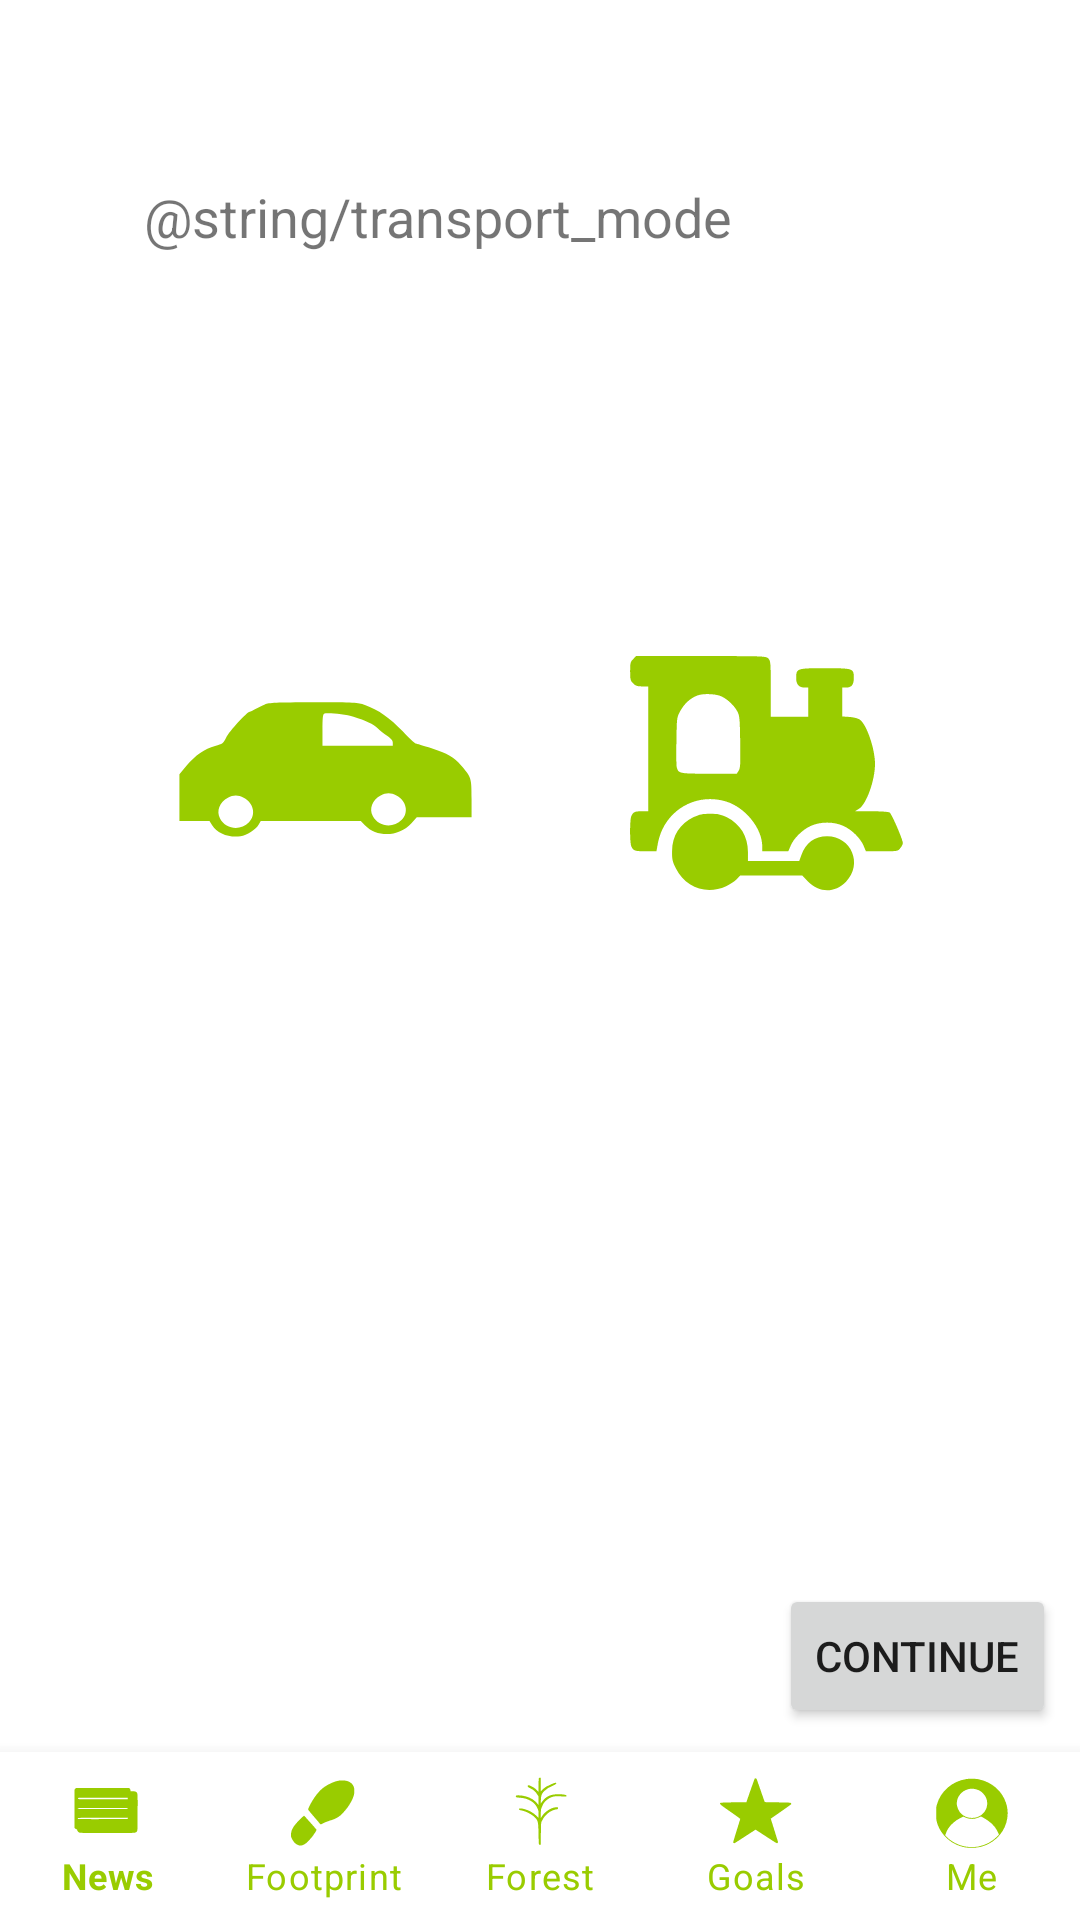

Layout XML and referenced resources for this Android screen:
<!-- AndroidManifest.xml: fallback theme Theme.MaterialComponents.DayNight.NoActionBar -->
<!-- res/layout/activity_footprint2.xml -->
<?xml version="1.0" encoding="utf-8"?>
<android.support.constraint.ConstraintLayout xmlns:android="http://schemas.android.com/apk/res/android"
    xmlns:app="http://schemas.android.com/apk/res-auto"
    xmlns:tools="http://schemas.android.com/tools"
    android:id="@+id/container"
    android:layout_width="match_parent"
    android:layout_height="match_parent"
    tools:context=".Footprint2">

    <TextView
        android:id="@+id/message"
        android:layout_width="268dp"
        android:layout_height="33dp"
        android:layout_marginLeft="160dp"
        android:layout_marginTop="60dp"
        android:layout_marginEnd="44dp"
        android:layout_marginRight="44dp"
        android:layout_marginBottom="8dp"
        android:text="@string/transport_mode"
        android:textSize="18sp"
        app:layout_constraintBottom_toTopOf="@+id/navigation"
        app:layout_constraintEnd_toEndOf="parent"
        app:layout_constraintLeft_toLeftOf="parent"
        app:layout_constraintTop_toTopOf="parent"
        app:layout_constraintVertical_bias="0.0" />

    <ImageView
        android:id="@+id/carbutton"
        android:layout_width="121dp"
        android:layout_height="99dp"
        android:layout_marginStart="8dp"
        android:layout_marginLeft="8dp"
        android:layout_marginTop="8dp"
        android:layout_marginEnd="8dp"
        android:layout_marginRight="8dp"
        android:layout_marginBottom="276dp"
        android:clickable="true"
        android:foreground="?android:attr/selectableItemBackground"
        android:tint="@android:color/holo_green_light"
        app:layout_constraintBottom_toTopOf="@+id/navigation"
        app:layout_constraintEnd_toEndOf="parent"
        app:layout_constraintHorizontal_bias="0.179"
        app:layout_constraintStart_toStartOf="parent"
        app:layout_constraintTop_toTopOf="parent"
        app:layout_constraintVertical_bias="1.0"
        app:srcCompat="@drawable/ic_car"
        tools:tint="@android:color/holo_green_dark" />

    <ImageView
        android:id="@+id/trainbutton"
        android:layout_width="121dp"
        android:layout_height="99dp"
        android:layout_marginStart="8dp"
        android:layout_marginLeft="8dp"
        android:layout_marginTop="8dp"
        android:layout_marginEnd="8dp"
        android:layout_marginRight="8dp"
        android:layout_marginBottom="276dp"
        android:clickable="true"
        android:foreground="?android:attr/selectableItemBackground"
        android:tint="@android:color/holo_green_light"
        app:layout_constraintBottom_toTopOf="@+id/navigation"
        app:layout_constraintEnd_toEndOf="parent"
        app:layout_constraintHorizontal_bias="0.838"
        app:layout_constraintStart_toStartOf="parent"
        app:layout_constraintTop_toTopOf="parent"
        app:layout_constraintVertical_bias="1.0"
        app:srcCompat="@drawable/ic_train"
        tools:tint="@android:color/holo_green_dark" />

    <Button
        android:id="@+id/button"
        android:layout_width="wrap_content"
        android:layout_height="wrap_content"
        android:layout_marginStart="8dp"
        android:layout_marginLeft="8dp"
        android:layout_marginTop="8dp"
        android:layout_marginEnd="8dp"
        android:layout_marginRight="8dp"
        android:layout_marginBottom="64dp"
        android:text="@string/continue_btn"
        app:layout_constraintBottom_toBottomOf="parent"
        app:layout_constraintEnd_toEndOf="parent"
        app:layout_constraintHorizontal_bias="1.0"
        app:layout_constraintStart_toStartOf="parent"
        app:layout_constraintTop_toTopOf="parent"
        app:layout_constraintVertical_bias="1.0" />

    <android.support.design.widget.BottomNavigationView
        android:id="@+id/navigation"
        android:layout_width="0dp"
        android:layout_height="wrap_content"
        android:background="?android:attr/windowBackground"
        app:itemIconTint="@android:color/holo_green_light"
        app:itemTextColor="@android:color/holo_green_light"
        app:labelVisibilityMode="labeled"
        app:layout_constraintBottom_toBottomOf="parent"
        app:layout_constraintEnd_toEndOf="parent"
        app:layout_constraintStart_toStartOf="parent"
        app:layout_constraintTop_toTopOf="parent"
        app:layout_constraintVertical_bias="1.0"
        app:menu="@menu/navigation" />

</android.support.constraint.ConstraintLayout>
<!-- resources referenced by this layout -->
<resources>
  <!-- drawable ic_car (drawable) -->
  <vector android:height="24dp" android:viewportHeight="245"
      android:viewportWidth="245" android:width="24dp" xmlns:android="http://schemas.android.com/apk/res/android">
      <path android:fillColor="#000000"
          android:pathData="M72.5,63.9c-2.3,0.9 -5.8,2.6 -7.8,3.8 -2.1,1.3 -4.2,2.3 -4.7,2.3 -2.1,-0 -17,16.3 -19.4,21.2 -2.5,5 -2.8,5.2 -9.2,6.9 -8.6,2.2 -16.2,7.6 -23.6,16.4l-5.8,7 0,19.2 0,19.3 12.4,-0 12.4,-0 2.2,3.5c4.1,6.7 14,10.5 23.4,9.1 5.3,-0.8 12.4,-5.4 14.9,-9.5l1.8,-3.1 41.3,-0 41.2,-0 3.4,3.5c10.1,10.4 28.3,9.6 38.4,-1.6l4.4,-4.9 22.6,-0 22.6,-0 0,-15c0,-17.6 -0.1,-17.9 -8.6,-27.8 -5.8,-6.7 -11.2,-9.9 -24.4,-14.2 -6.7,-2.2 -12.7,-4 -13.3,-4 -0.7,-0 -5.4,-4.5 -10.5,-9.9 -10.3,-11 -20.4,-18.1 -31.2,-21.8 -6.3,-2.1 -7.7,-2.2 -42.5,-2.2 -31,0.1 -36.6,0.3 -40,1.8zM145.6,74.1c10.1,3.1 16.6,6.2 19.9,9.5 1.7,1.7 5.1,4.5 7.8,6.2 3.4,2.4 4.7,3.9 4.7,5.7l0,2.5 -29,-0 -29,-0 0,-12.9c0,-9.4 0.3,-13.1 1.3,-13.5 2.4,-1.1 17.6,0.4 24.3,2.5zM181,138.9c8.3,4.3 10.4,14 4.4,20.2 -7.1,7.4 -19.3,5.8 -23.9,-3.1 -3.2,-6.2 -0.4,-13.5 6.5,-17.1 4.4,-2.4 8.6,-2.4 13,-0zM55,140.9c8.3,4.3 10.4,14 4.4,20.2 -7.1,7.4 -19.3,5.8 -23.9,-3.1 -3.2,-6.2 -0.4,-13.5 6.5,-17.1 4.4,-2.4 8.6,-2.4 13,-0z" android:strokeColor="#00000000"/>
  </vector>
  <!-- drawable ic_train (drawable) -->
  <vector android:height="24dp" android:viewportHeight="245"
      android:viewportWidth="245" android:width="24dp" xmlns:android="http://schemas.android.com/apk/res/android">
      <path android:fillColor="#000000"
          android:pathData="M12.5,26.5c-2.2,2.1 -2.5,3.3 -2.5,10 0,6.7 0.3,7.9 2.5,10 1.9,2 3.4,2.5 7.5,2.5l5,-0 0,51.5 0,51.5 -5.2,-0c-5.9,-0 -7,0.5 -8.7,3.7 -1.5,2.9 -1.5,22.7 0,25.6 1.8,3.4 2.8,3.7 12,3.7l8.6,-0 1.2,-6.6c4.9,-26.5 30.8,-42.3 56.4,-34.4 15.8,4.9 29.7,22.2 29.7,37l0,4 10.8,-0 10.7,-0 1.9,-4.5c2.5,-6.1 9.5,-13.1 16.4,-16.3 8.1,-3.8 19.3,-3.8 27.4,-0 6.9,3.2 13.9,10.2 16.4,16.3l1.9,4.5 13.2,-0c13,-0 13.2,-0 15.2,-2.6 1.2,-1.5 2.1,-3.3 2.1,-4 0,-3 -9.3,-24.5 -11,-25.4 -1,-0.6 -7.9,-1 -15.2,-1l-13.3,-0 3.2,-2c6.2,-3.7 13.3,-23.5 13.3,-37 0,-12.6 -7,-33 -12.7,-36.7 -1.4,-0.9 -5.2,-1.9 -8.4,-2.1l-5.9,-0.4 0,-11.9 0,-11.9 2.8,-0c4.9,-0 6.7,-2.2 6.7,-8 0,-7.9 -0.3,-8 -24,-8 -23.2,-0 -23.5,0.1 -23.5,8.3 0,5.2 2.3,7.7 7.2,7.7l2.8,-0 0,12 0,12 -15.5,-0 -15.5,-0 0,-23c0,-21.7 -0.1,-23.1 -2,-25 -2,-2 -3.3,-2 -55.5,-2l-53.6,-0 -2.4,2.5zM85.7,57.4c5,2.5 10.2,7.5 12.6,12 2,3.8 2.2,5.7 2.5,25.4 0.3,18.2 0.1,21.7 -1.3,23.8l-1.5,2.4 -23,-0c-24.7,-0 -25.2,-0.1 -26.6,-5.5 -0.3,-1.3 -0.4,-11.1 -0.2,-21.7 0.3,-19.2 0.3,-19.3 3.3,-24.7 3.4,-6.1 8.2,-10.4 14,-12.6 5.1,-1.9 15.8,-1.4 20.2,0.9z" android:strokeColor="#00000000"/>
      <path android:fillColor="#000000"
          android:pathData="M62.5,156.8c-11.5,5.5 -17.8,15.5 -17.9,28.2 -0.1,6.6 0.3,8.4 3.2,14.3 7.7,15.7 25.3,21.8 41.4,14.5 2.9,-1.4 6.7,-3.9 8.5,-5.6l3.1,-3.2 25.6,-0 25.6,-0 4.7,4.9c9.3,9.6 22.2,9.6 31.4,0.2 14.1,-14.5 4.5,-37.5 -15.6,-37.5 -10.3,-0 -17.6,5.4 -21.2,15.4l-1.8,5 -21.1,-0 -21.2,-0 0,-7.4c0,-12.8 -6.2,-22.9 -17.4,-28.6 -5.2,-2.5 -7.3,-3 -13.7,-3 -6.3,-0 -8.6,0.5 -13.6,2.8z" android:strokeColor="#00000000"/>
  </vector>
  <string name="continue_btn">Continue</string>
</resources>
